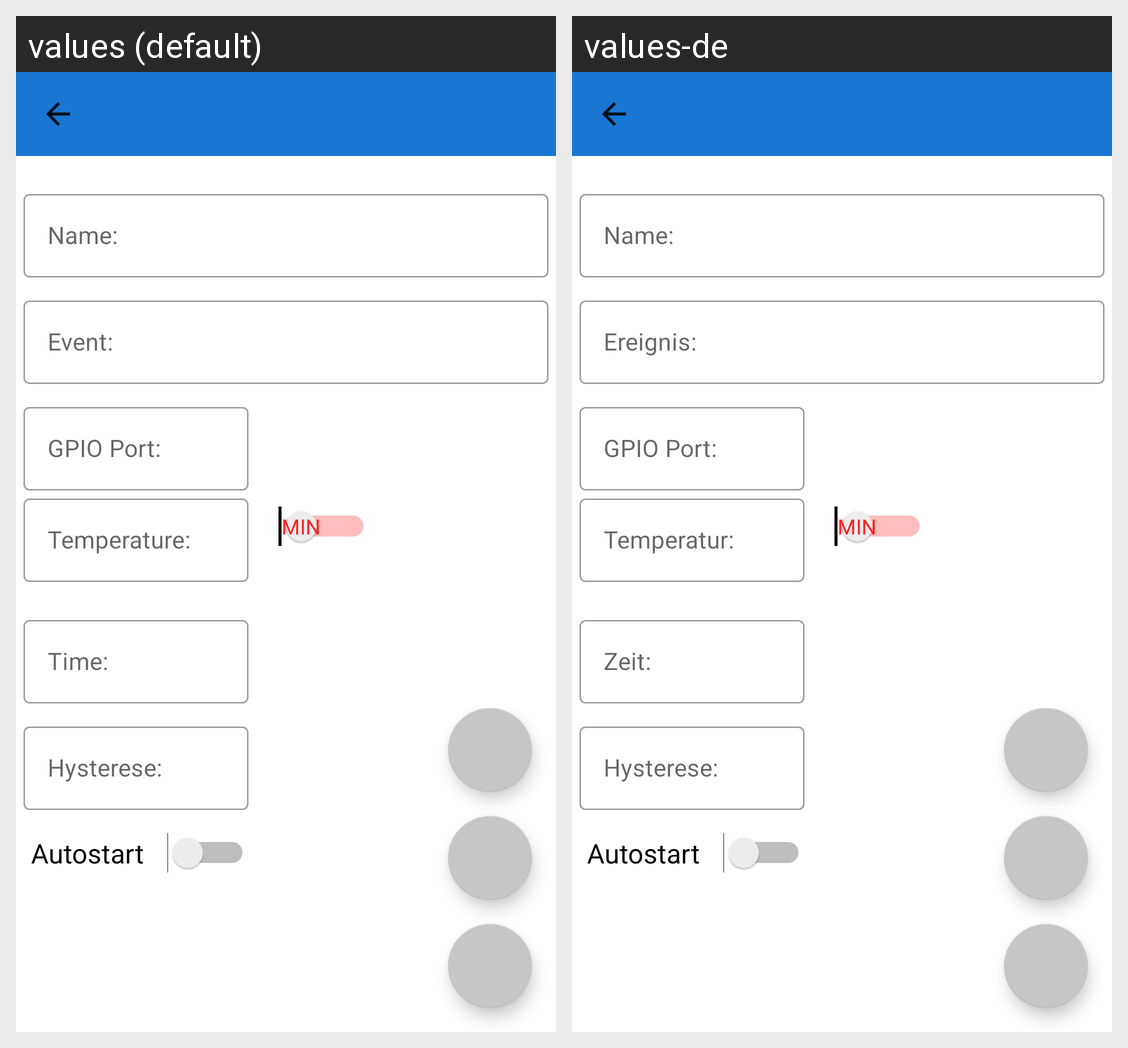

Here is an Android app screen in its default locale and in the app's own translations. Write out the translated-string differences for the strings that appear on this screen.
Android screen res/layout/activity_confeditssr.xml rendered under 2 locales, left to right: values (default), values-de. Device: Nexus 5 (rendered at 1080×1920; each locale shown at half size, 540×960, under a caption strip naming it); theme AppTheme.
Strings drawn on this screen, with the default value and each locale's value (text and hints the layout hard-codes, and strings that could not be matched under every locale, appear in the picture but are not listed):

confNameTitle
  values: Name:
  values-de: Name:

confTopicTitle
  values: Event:
  values-de: Ereignis:

confGPIOTitle
  values: GPIO Port:
  values-de: GPIO Port:

confTempTitle
  values: Temperature:
  values-de: Temperatur:

confTimeTitle
  values: Time:
  values-de: Zeit:

confHystTitle
  values: Hysterese:
  values-de: Hysterese:

confAutostartTitle
  values: Autostart
  values-de: Autostart
